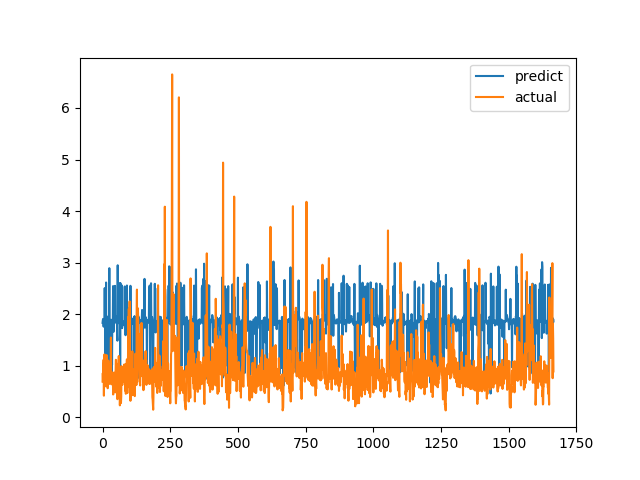

The data file committed next to this chart (first rows):
predict, actual
1.831, 0.6915
1.88, 0.8558
1.907, 0.7094
1.857, 1.015
1.757, 1.116
1.892, 0.4183
1.853, 1.002
1.858, 1.219
2.506, 1.143
1.89, 0.6528
1.849, 0.6747
0.8902, 0.601
1.812, 0.6695
2.614, 0.6538
0.8514, 0.7814
1.844, 1.206
1.88, 0.8469
1.86, 0.8286
1.868, 0.6482
1.869, 0.5624
0.8643, 0.7183
1.938, 1.1
1.963, 0.9542
1.961, 0.729
1.905, 0.6694
2.892, 0.8631
1.851, 0.6465
1.824, 0.8223
1.833, 0.9236
0.8206, 0.8301
1.83, 1.067
1.848, 1.546
1.891, 0.6827
0.7992, 0.6386
1.873, 0.6464
1.015, 0.6881
1.847, 0.7274
1.889, 0.65
1.886, 0.8694
2.545, 0.4409
1.67, 0.4519
1.659, 0.7575
1.846, 0.4952
1.858, 0.6851
1.823, 0.7244
1.854, 0.8654
2.549, 0.74
1.867, 0.8071
1.845, 0.8204
1.853, 1.114
1.949, 1.109
1.901, 0.4751
1.884, 1.039
1.927, 0.9458
1.599, 0.7878
1.485, 0.3505
2.948, 0.9368
1.883, 0.9868
1.85, 0.647
1.826, 1.03
... 1,606 more rows
